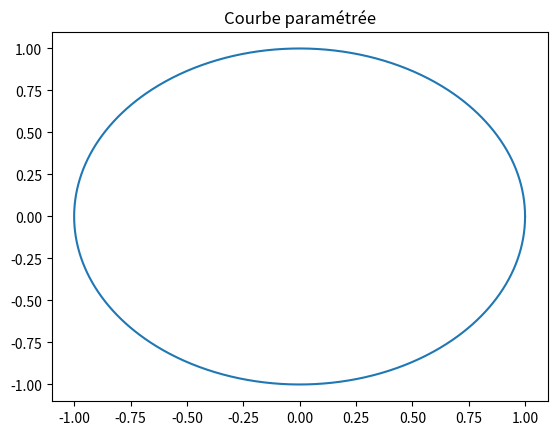

This figure's Python source:
import numpy as np
import matplotlib.pyplot as plt
import sympy as sp
import scipy.integrate as spi

# np.set_printoptions(formatter={'float': lambda x: "{0:0.3f}".format(x)})

### Question 1 ###

A = np.array([[3, 3, 4], [6, -2, -12], [-2, 3, 9]])

vp, vep = np.linalg.eig(A)

# A est scindé à racines simples, donc diagonalisable dans R
print("Valeurs propres de A : ", vp)

# on trie les valeurs propres en gardant l'ordre des vecteurs propres associés
idx = vp.argsort()[::1]
vp = vp[idx]
vep = vep[:, idx]

D = np.diag(vp, 0)
P = np.array(vep)
Pinv = np.linalg.inv(P)

A_ = np.dot(P, D)
A_ = np.dot(A_, Pinv)

print("P = \n", P)
print("D = \n", D)
print("P^{-1} = \n", Pinv)
# on remarque que les int de A ont été cast en float c'est pas grave
print("\nPAP^{-1} = \n", A_)
# e_j est un vecteur propre associé à la valeur propre de la j-eme colonne de D


### Question 2 ###

def power_iteration(A, max_iter=1000, tol=1e-8):
    """
    Calcule la plus grande valeur propre de la matrice A
    ainsi que le vecteur propre associé en utilisant la méthode
    de la puissance itérée.

    Parameters:
    ----------
    A : numpy.ndarray
        La matrice d'entrée de taille (n, n)
    max_iter : int, optional
        Le nombre maximum d'itérations de la méthode de la puissance itérée.
        Default is 1000.
    tol : float, optional
        La tolérance pour la convergence de la méthode de la puissance itérée.
        Default is 1e-8.

    Returns
    -------
    (lam, v) : tuple of (float, numpy.ndarray)
        La plus grande valeur propre de A et le vecteur propre associé.
    """

    n = A.shape[0]        # extrait la taille de A pour créer le vecteur propre
    v = np.random.rand(n)  # on part d'un vecteur propre random
    lam = 0.0             # initialisation de lambda la vp recherché

    for i in range(max_iter):             # algorithme de la puissance itérée
        v_new = A @ v                     # v_k+1 = A dot v_k
        lam_new = np.linalg.norm(v_new)
        v_new = v_new / lam_new           # v_k+1 = v_k+1 / norm(v_k+1)

        if np.abs(lam_new - lam) < tol:   # critere d'arret de précision
            break

        v = v_new       # mise à jour des valeurs
        lam = lam_new

    return (lam, v)


def inverse_power_iteration(A, max_iter=1000, tol=1e-8):
    """
    Calcule la plus petite valeur propre de la matrice A
    ainsi que le vecteur propre associé en utilisant la méthode
    de la puissance itérée inverse.

    Parameters
    ----------
    A : numpy.ndarray
        La matrice d'entrée de taille (n, n)
    max_iter : int, optional
        Le nombre maximum d'itérations de la méthode de la puissance itérée inverse.
        Default is 1000.
    tol : float, optional
        La tolérance pour la convergence de la méthode de la puissance itérée inverse.
        Default is 1e-8.

    Returns
    -------
    (lam, v) : tuple of (float, numpy.ndarray)
        La plus petite valeur propre de A et le vecteur propre associé.
    """

    n = A.shape[0]        # extrait la taille de A pour créer le vecteur propre
    v = np.random.rand(n)  # on par d'un vecteur propre random
    lam = 0.0

    for i in range(max_iter):
        v_new = np.linalg.solve(A, v)        # v_k+1 = A * v_k
        lam_new = np.linalg.norm(v_new)
        v_new = v_new / lam_new              # v_k+1 / norme(v_k+1)

        if np.abs(lam_new - lam) < tol:      # critere d'arret de précision
            break

        v = v_new
        lam = lam_new

    return (1/lam, v)


# On test avec A de la question 1
# Plus grande valeur propre et vecteur propre associé
lam1, v1 = power_iteration(A)
print("\n Puissance itérée :")
print("Plus grande valeur propre : %.4f" % lam1)
print("Vecteur propre associé : ", v1)

# Plus petite valeur propre et vecteur propre associé
lam2, v2 = inverse_power_iteration(A)
print("Plus petite valeur propre : %.4f" % lam2)
print("Vecteur propre associé : ", v2)


### Question 2 ###

def gamma(t):
    return np.exp((2j*np.pi*t))  # j est l'unité imaginaire en python


t = np.linspace(0, 1, 1000)     # subdivsion de [0;1]
z = gamma(t)                    # notre nombre complexe evalué sur la sub [0,1]
x, y = np.real(z), np.imag(z)
plt.title("Courbe paramétrée")
plt.plot(x, y)
# plt.show()


### Question 4 ###

def dgamma(t):
    """ Dérivé de la fonction gamma définie plus haut."""
    return 1 / (2j*np.pi) * gamma(t)


def integrale_curviligne(f, gamma, dgamma, a=0, b=1):
    """ 
    L'intégrale curviligne de f le long de gamma.

    Parameters: 
    -----------
    f : fonction complexe.
    gamma : fonction.
        Chemin de classe C1 par morceaux.
    dgamma : fonction.
        Dérivée de gamma.
    a,b : float.
        Bornes d'intégrations, domaine de gamma.

    Returns:
    -------
    (res, err) : couple of (complexe, float).
        Valeur de l'intégrale de f le long de gamma et l'erreur d'integration.
    """
    def integrande(t):
        return f(gamma(t)) * dgamma(t)

    # Intégration de la partie réelle de l'intégrale curviligne
    Re, Re_err = spi.quad(lambda t: np.real(integrande(t)), a, b)

    # Intégration de la partie imaginaire de l'intégrale curviligne
    Im, Im_err = spi.quad(lambda t: np.imag(integrande(t)), a, b)

    # Calcul de l'intégrale curviligne complexe et de l'erreur
    res = Re + 1j * Im
    err = np.sqrt(Re_err**2 + Im_err**2)

    return res, err


def f1(z):
    z0 = 0.5 * (1 + 1j)
    return (z - z0)**3


def f2(z):
    z0 = 0.5 * (1 + 1j)
    return 1. / (z - z0)


I_1, err1 = integrale_curviligne(f1, gamma, dgamma, 0, 1)
I_2, err2 = integrale_curviligne(f2, gamma, dgamma, 0, 1)

print("\n Intégrales curvilignes complexe : ")
print("I_1: ", I_1, " ,Erreur d'integration: ", err1)
print("I_2: ", I_2, " ,Erreur d'integration: ", err2)


### Question 5 ###

def rectangle_gauche(f, a, b, N):
    """ Intégration numérique par la méthode des rectangles à gauches.

    Parameters:
    -----------
    f : fonction à valeurs complexe.
    a,b : floats.
        Bornes d'intégrations.
    N : int. 
        Nombre de pas dans la subdivisions.

    Returns
    ------
    res : complexe.
        La valeur approcher de l'intégrale de f sur [a,b].
    """
    res = 0.0
    h = (b - a) / float(N)  # pas de la subdivision

    for i in range(N):
        x = a + i*h     # i commence à 0, on prend le point à gauche du rectangle
        res += f(x) * h  # hauteur * base

    return res


J_1 = rectangle_gauche(f1, 0, 1, 10000)
J_2 = rectangle_gauche(f2, 0, 1, 10000)

print("\n Méthodes des rectangles à gauches : ")
print("J_1 = ", J_1)
print("J_2 = ", J_2)

# La méthode est d'ordre >1 car d'apres la question 3, gamma est une fonction
# régulière définie sur l'intervalle [0,1] et d'apres le papier cité en source
# du sujet (https://irma.math.unistra.fr/~helluy/PREPRINTS/cras1998.pdf)
# on peut utiliser la méthode dite de "périodisation"


### Question 6 ###

t = sp.Symbol('t', real=True)
gamma = 2 * sp.exp(2 * sp.I * sp.pi * t)
# dgamma = sp.diff(gamma, t)
dgamma = 4 * sp.I * sp.pi * sp.exp(2 * sp.I * sp.pi * t)

z = sp.Symbol('z')
A_symb = sp.Matrix([[3, 3, 4], [6, -2, -12], [-2, 3, 9]])
I_symb = sp.Matrix.eye(3)
f = sp.Matrix(z * I_symb - A_symb).inv()
h = f.subs(z, gamma)
int_f = 1 / (2*sp.I*sp.pi) * sp.integrate(h * dgamma, t)

print("Intégrale symbolique : \n")
sp.pprint(sp.simplify(int_f))
